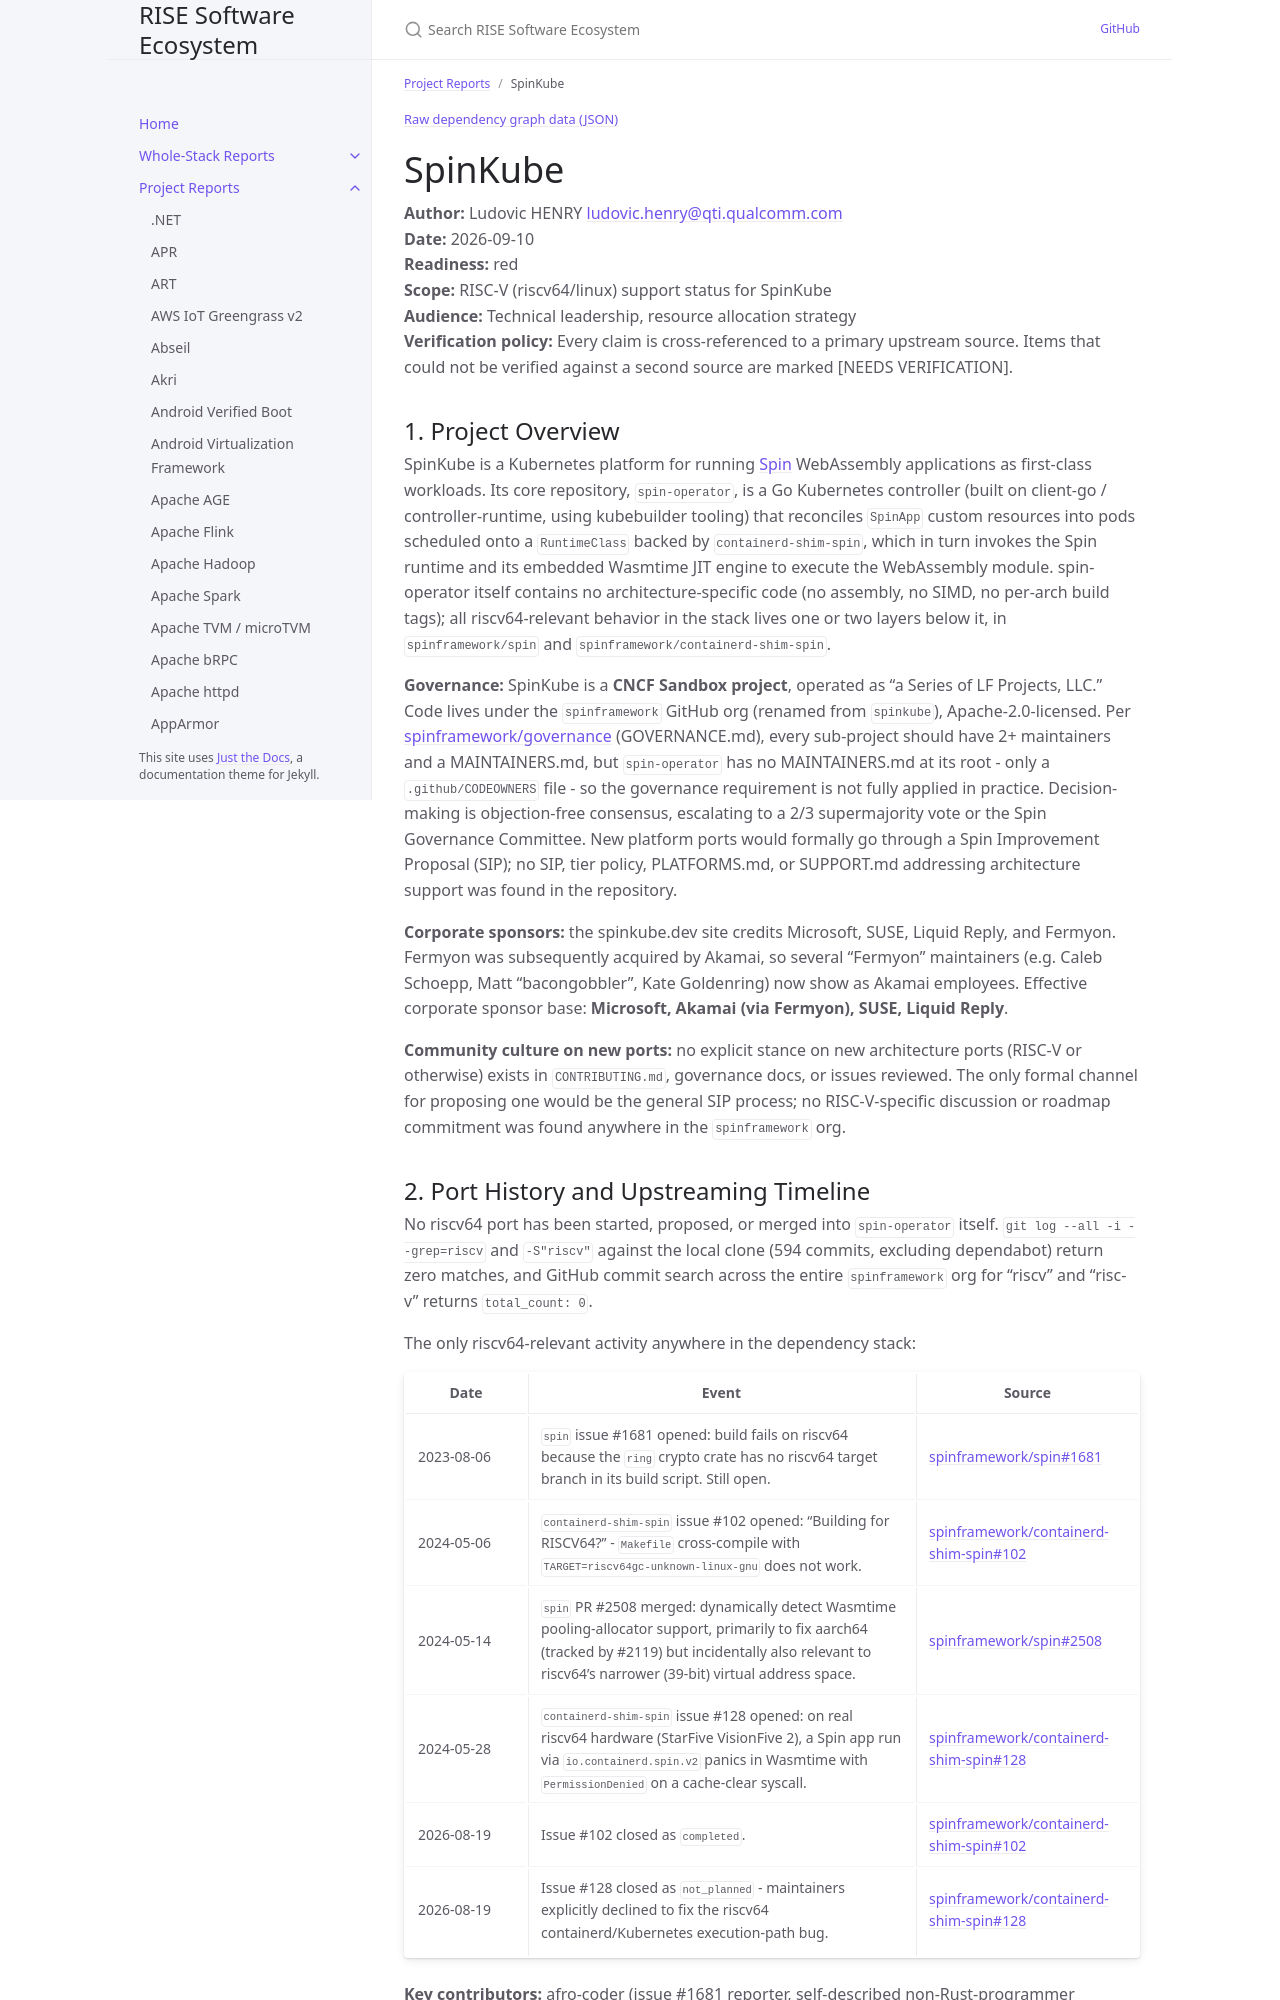

repository: riseproject-dev/sw-ecosystem · page: project-reports/spinkube.html · generator: jekyll

---
title: SpinKube
parent: Project Reports
color: red
---

{% include dependency-graph.html slug="dependencies" subset="spinkube" %}

# SpinKube

**Author:** Ludovic HENRY <ludovic.henry@qti.qualcomm.com><br/>
**Date:** 2026-09-10<br/>
**Readiness:** red<br/>
**Scope:** RISC-V (riscv64/linux) support status for SpinKube<br/>
**Audience:** Technical leadership, resource allocation strategy<br/>
**Verification policy:** Every claim is cross-referenced to a primary upstream source. Items that could not be verified against a second source are marked [NEEDS VERIFICATION].<br/>

## 1. Project Overview

SpinKube is a Kubernetes platform for running [Spin](https://github.com/spinframework/spin) WebAssembly applications as first-class workloads. Its core repository, `spin-operator`, is a Go Kubernetes controller (built on client-go / controller-runtime, using kubebuilder tooling) that reconciles `SpinApp` custom resources into pods scheduled onto a `RuntimeClass` backed by `containerd-shim-spin`, which in turn invokes the Spin runtime and its embedded Wasmtime JIT engine to execute the WebAssembly module. spin-operator itself contains no architecture-specific code (no assembly, no SIMD, no per-arch build tags); all riscv64-relevant behavior in the stack lives one or two layers below it, in `spinframework/spin` and `spinframework/containerd-shim-spin`.

**Governance:** SpinKube is a **CNCF Sandbox project**, operated as "a Series of LF Projects, LLC." Code lives under the `spinframework` GitHub org (renamed from `spinkube`), Apache-2.0-licensed. Per [spinframework/governance](https://github.com/spinframework/governance) (GOVERNANCE.md), every sub-project should have 2+ maintainers and a MAINTAINERS.md, but `spin-operator` has no MAINTAINERS.md at its root - only a `.github/CODEOWNERS` file - so the governance requirement is not fully applied in practice. Decision-making is objection-free consensus, escalating to a 2/3 supermajority vote or the Spin Governance Committee. New platform ports would formally go through a Spin Improvement Proposal (SIP); no SIP, tier policy, PLATFORMS.md, or SUPPORT.md addressing architecture support was found in the repository.

**Corporate sponsors:** the spinkube.dev site credits Microsoft, SUSE, Liquid Reply, and Fermyon. Fermyon was subsequently acquired by Akamai, so several "Fermyon" maintainers (e.g. Caleb Schoepp, Matt "bacongobbler", Kate Goldenring) now show as Akamai employees. Effective corporate sponsor base: **Microsoft, Akamai (via Fermyon), SUSE, Liquid Reply**.

**Community culture on new ports:** no explicit stance on new architecture ports (RISC-V or otherwise) exists in `CONTRIBUTING.md`, governance docs, or issues reviewed. The only formal channel for proposing one would be the general SIP process; no RISC-V-specific discussion or roadmap commitment was found anywhere in the `spinframework` org.
